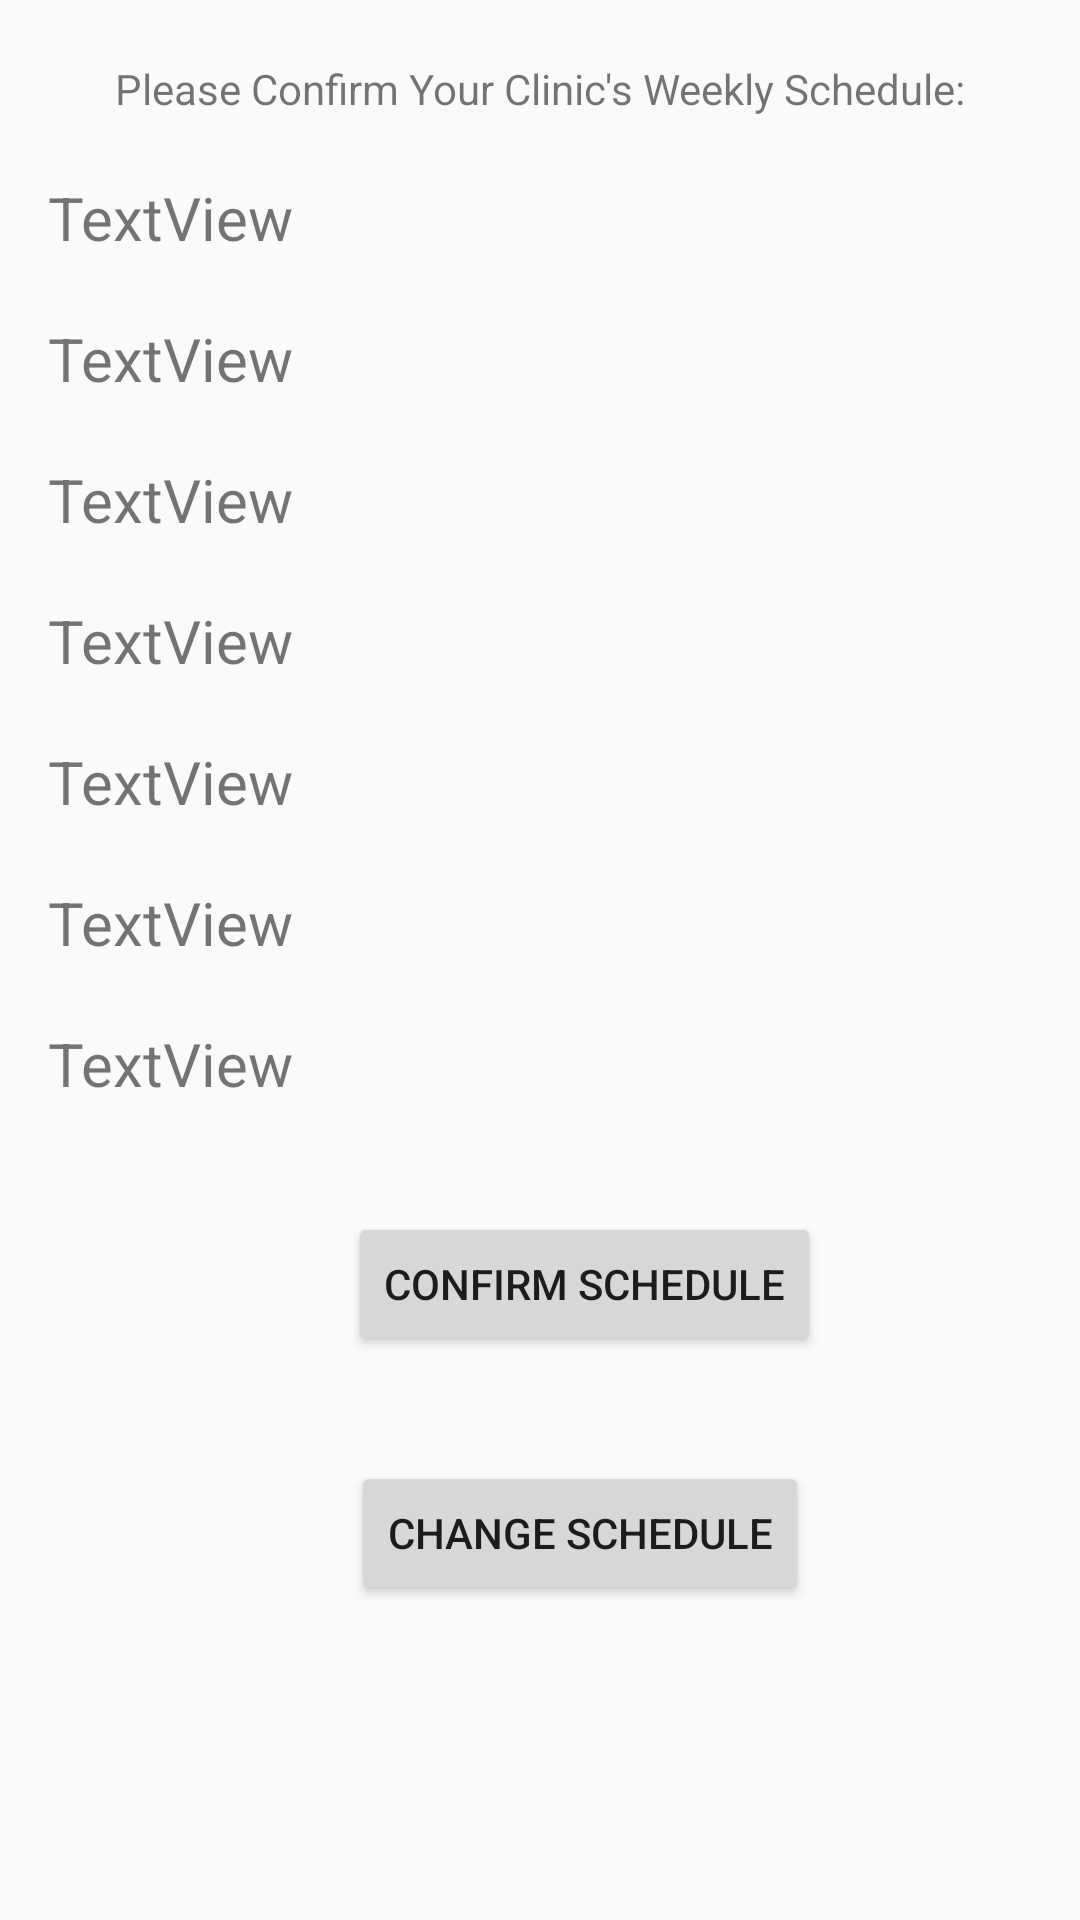

Here is an Android app screen rendered from its layout file. Give the layout XML and the strings, colors and styles it references.
<!-- AndroidManifest.xml: application theme AppTheme -->
<!-- res/layout/activity_schedule_confirm.xml -->
<?xml version="1.0" encoding="utf-8"?>
<androidx.constraintlayout.widget.ConstraintLayout xmlns:android="http://schemas.android.com/apk/res/android"
    xmlns:app="http://schemas.android.com/apk/res-auto"
    xmlns:tools="http://schemas.android.com/tools"
    android:layout_width="match_parent"
    android:layout_height="match_parent"
    tools:context=".ScheduleConfirm">

    <TextView
        android:id="@+id/conf_title"
        android:layout_width="wrap_content"
        android:layout_height="wrap_content"
        android:layout_marginStart="61dp"
        android:layout_marginLeft="61dp"
        android:layout_marginTop="20dp"
        android:layout_marginEnd="61dp"
        android:layout_marginRight="61dp"
        android:text="@string/confTitle"
        app:layout_constraintEnd_toEndOf="parent"
        app:layout_constraintStart_toStartOf="parent"
        app:layout_constraintTop_toTopOf="parent" />

    <TextView
        android:id="@+id/confMonday"
        android:layout_width="wrap_content"
        android:layout_height="wrap_content"
        android:layout_marginStart="16dp"
        android:layout_marginLeft="16dp"
        android:layout_marginTop="20dp"
        android:text="TextView"
        android:textSize="20sp"
        app:layout_constraintStart_toStartOf="parent"
        app:layout_constraintTop_toBottomOf="@+id/conf_title" />

    <TextView
        android:id="@+id/confTuesday"
        android:layout_width="wrap_content"
        android:layout_height="wrap_content"
        android:layout_marginStart="16dp"
        android:layout_marginLeft="16dp"
        android:layout_marginTop="20dp"
        android:text="TextView"
        android:textSize="20sp"
        app:layout_constraintStart_toStartOf="parent"
        app:layout_constraintTop_toBottomOf="@+id/confMonday" />

    <TextView
        android:id="@+id/confWednesday"
        android:layout_width="wrap_content"
        android:layout_height="wrap_content"
        android:layout_marginStart="16dp"
        android:layout_marginLeft="16dp"
        android:layout_marginTop="20dp"
        android:text="TextView"
        android:textSize="20sp"
        app:layout_constraintStart_toStartOf="parent"
        app:layout_constraintTop_toBottomOf="@+id/confTuesday" />

    <TextView
        android:id="@+id/confThursday"
        android:layout_width="wrap_content"
        android:layout_height="wrap_content"
        android:layout_marginStart="16dp"
        android:layout_marginLeft="16dp"
        android:layout_marginTop="20dp"
        android:text="TextView"
        android:textSize="20sp"
        app:layout_constraintStart_toStartOf="parent"
        app:layout_constraintTop_toBottomOf="@+id/confWednesday" />

    <TextView
        android:id="@+id/confFriday"
        android:layout_width="wrap_content"
        android:layout_height="wrap_content"
        android:layout_marginStart="16dp"
        android:layout_marginLeft="16dp"
        android:layout_marginTop="20dp"
        android:text="TextView"
        android:textSize="20sp"
        app:layout_constraintStart_toStartOf="parent"
        app:layout_constraintTop_toBottomOf="@+id/confThursday" />

    <TextView
        android:id="@+id/confSaturday"
        android:layout_width="wrap_content"
        android:layout_height="wrap_content"
        android:layout_marginStart="16dp"
        android:layout_marginLeft="16dp"
        android:layout_marginTop="20dp"
        android:text="TextView"
        android:textSize="20sp"
        app:layout_constraintStart_toStartOf="parent"
        app:layout_constraintTop_toBottomOf="@+id/confFriday" />

    <TextView
        android:id="@+id/confSunday"
        android:layout_width="wrap_content"
        android:layout_height="wrap_content"
        android:layout_marginStart="16dp"
        android:layout_marginLeft="16dp"
        android:layout_marginTop="20dp"
        android:text="TextView"
        android:textSize="20sp"
        app:layout_constraintStart_toStartOf="parent"
        app:layout_constraintTop_toBottomOf="@+id/confSaturday" />

    <Button
        android:id="@+id/button"
        android:layout_width="wrap_content"
        android:layout_height="wrap_content"
        android:layout_marginStart="117dp"
        android:layout_marginLeft="117dp"
        android:layout_marginTop="35dp"
        android:onClick="OnChange"
        android:text="@string/conf_reject"
        app:layout_constraintStart_toStartOf="parent"
        app:layout_constraintTop_toBottomOf="@+id/btn_confAccept" />

    <Button
        android:id="@+id/btn_confAccept"
        android:layout_width="wrap_content"
        android:layout_height="wrap_content"
        android:layout_marginStart="116dp"
        android:layout_marginLeft="116dp"
        android:layout_marginTop="36dp"
        android:onClick="OnConfirm"
        android:text="@string/conf_conf"
        app:layout_constraintStart_toStartOf="parent"
        app:layout_constraintTop_toBottomOf="@+id/confSunday" />
</androidx.constraintlayout.widget.ConstraintLayout>
<!-- resources referenced by this layout -->
<resources>
  <string name="confTitle">Please Confirm Your Clinic\'s Weekly Schedule:</string>
  <string name="conf_conf">Confirm Schedule</string>
  <string name="conf_reject">Change Schedule</string>
  <style name="AppTheme" parent="Theme.AppCompat.Light.DarkActionBar">
          
          <item name="colorPrimary">#f54242</item>
          <item name="colorPrimaryDark">@color/colorPrimaryDark</item>
          <item name="colorAccent">@color/colorAccent</item>
      </style>
  <color name="colorPrimaryDark">#00574B</color>
  <color name="colorAccent">#D81B60</color>
</resources>
